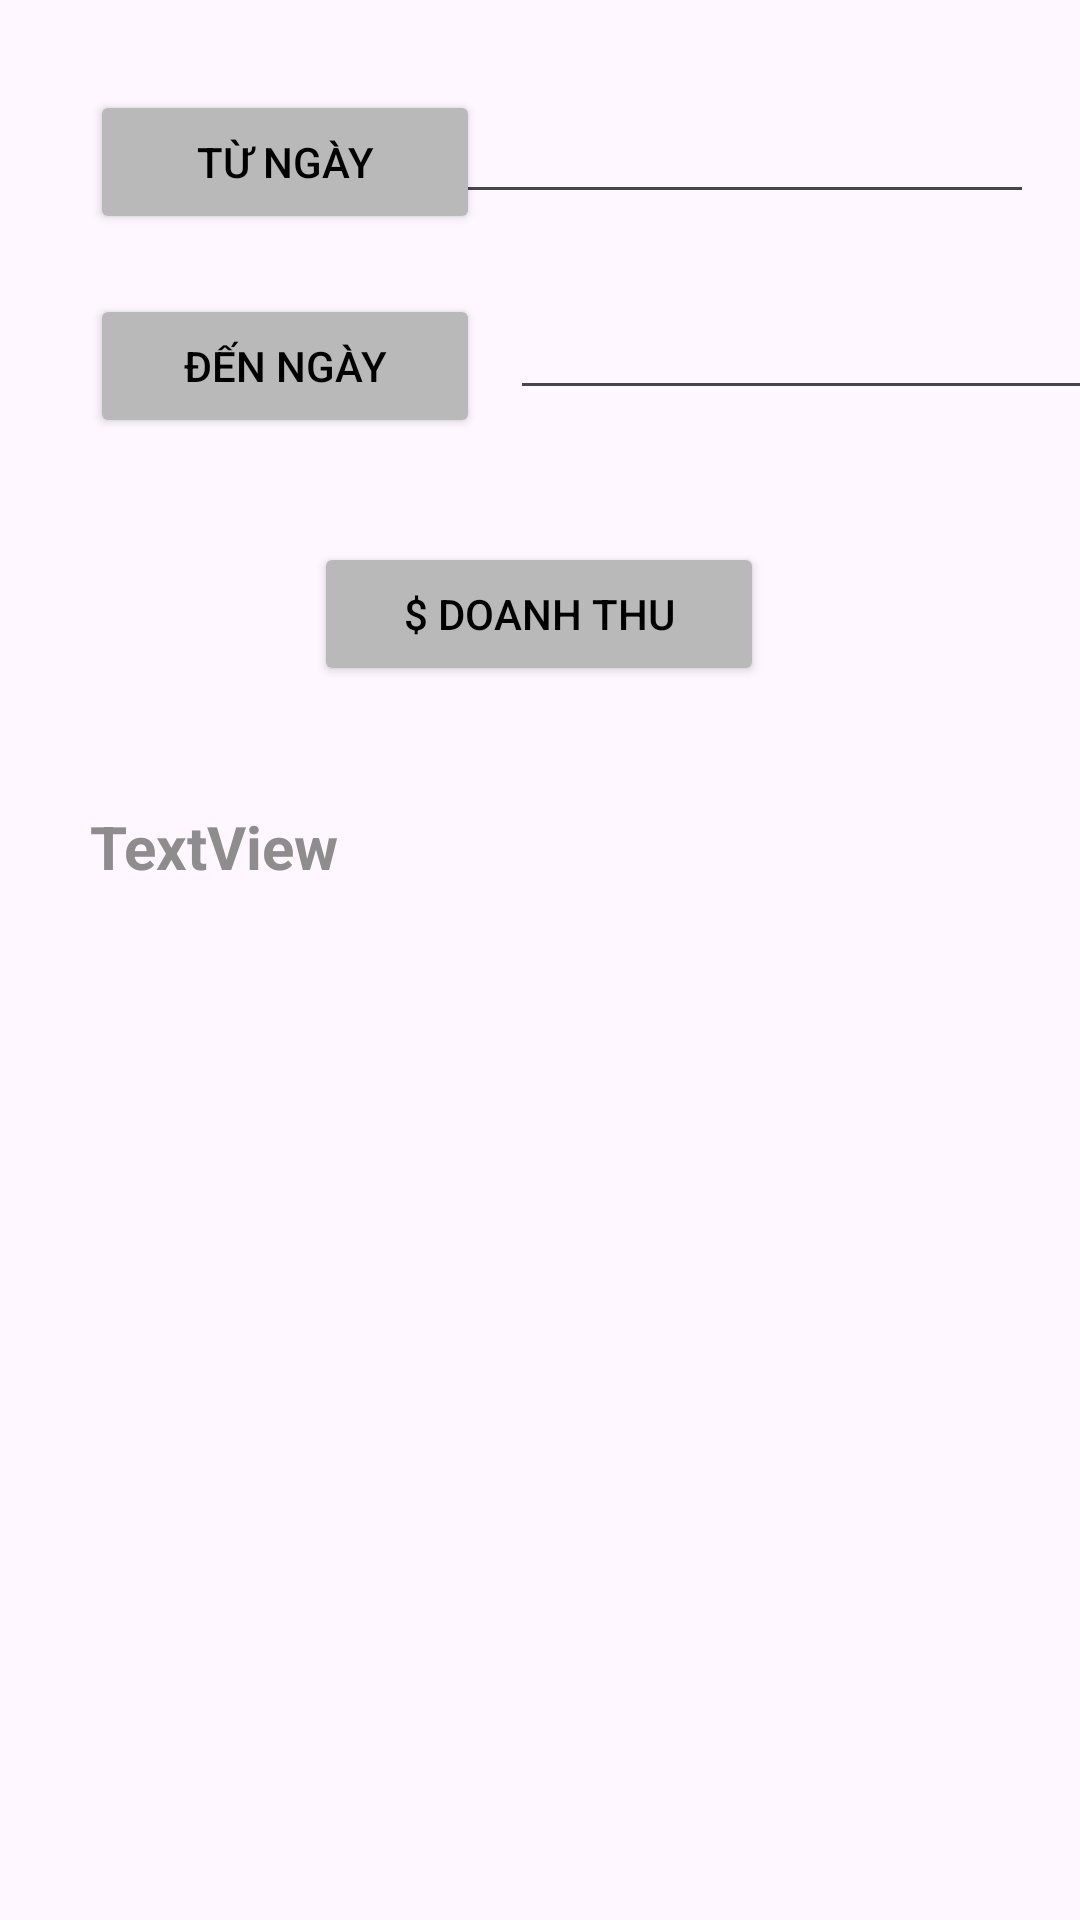

Android layout source for this screen:
<!-- AndroidManifest.xml: application theme toolbar_style -->
<!-- res/layout/fragment_doanh_thu.xml -->
<?xml version="1.0" encoding="utf-8"?>
<androidx.constraintlayout.widget.ConstraintLayout xmlns:android="http://schemas.android.com/apk/res/android"
    xmlns:app="http://schemas.android.com/apk/res-auto"
    xmlns:tools="http://schemas.android.com/tools"
    android:layout_width="match_parent"
    android:layout_height="match_parent">

    <Button
        android:id="@+id/btnTuNgay"
        android:layout_width="130dp"
        android:layout_height="wrap_content"
        android:layout_marginStart="30dp"
        android:layout_marginTop="30dp"
        android:text="Từ ngày"
        android:backgroundTint="#BAB9B9"
        android:textColor="@color/black"
        app:layout_constraintStart_toStartOf="parent"
        app:layout_constraintTop_toTopOf="parent" />

    <Button
        android:id="@+id/btnDenNgay"
        android:layout_width="130dp"
        android:layout_height="wrap_content"
        android:layout_marginStart="30dp"
        android:layout_marginTop="20dp"
        android:text="Đến ngày"
        android:backgroundTint="#BAB9B9"
        android:textColor="@color/black"
        app:layout_constraintStart_toStartOf="parent"
        app:layout_constraintTop_toBottomOf="@+id/btnTuNgay" />

    <Button
        android:id="@+id/btnDoanhThu"
        android:layout_width="150dp"
        android:layout_height="wrap_content"
        android:layout_marginStart="130dp"
        android:layout_marginTop="44dp"
        android:layout_marginEnd="131dp"
        android:text="$ Doanh thu"
        android:backgroundTint="#BAB9B9"
        android:textColor="@color/black"
        app:layout_constraintEnd_toEndOf="parent"
        app:layout_constraintStart_toStartOf="parent"
        app:layout_constraintTop_toBottomOf="@+id/edDenNgay" />

    <EditText
        android:id="@+id/edTuNgay"
        android:layout_width="200dp"
        android:layout_height="wrap_content"
        android:layout_marginStart="10dp"
        android:layout_marginTop="30dp"
        android:layout_marginEnd="41dp"
        android:ems="10"
        android:inputType="textPersonName"
        app:layout_constraintEnd_toEndOf="parent"
        app:layout_constraintStart_toEndOf="@+id/btnTuNgay"
        app:layout_constraintTop_toTopOf="parent" />

    <EditText
        android:id="@+id/edDenNgay"
        android:layout_width="200dp"
        android:layout_height="wrap_content"
        android:layout_marginStart="10dp"
        android:layout_marginTop="24dp"
        android:layout_marginEnd="41dp"
        android:ems="10"
        android:inputType="textPersonName"
        app:layout_constraintEnd_toEndOf="parent"
        app:layout_constraintHorizontal_bias="0.0"
        app:layout_constraintStart_toEndOf="@+id/btnDenNgay"
        app:layout_constraintTop_toBottomOf="@+id/edTuNgay" />

    <TextView
        android:id="@+id/tvDoanhThu"
        android:layout_width="wrap_content"
        android:layout_height="wrap_content"
        android:layout_marginStart="30dp"
        android:layout_marginTop="40dp"
        android:layout_marginEnd="323dp"
        android:text="TextView"
        android:textColor="#8E8C8C"
        android:textSize="20dp"
        android:textStyle="bold"
        app:layout_constraintEnd_toEndOf="parent"
        app:layout_constraintHorizontal_bias="0.0"
        app:layout_constraintStart_toStartOf="parent"
        app:layout_constraintTop_toBottomOf="@+id/btnDoanhThu" />
</androidx.constraintlayout.widget.ConstraintLayout>
<!-- resources referenced by this layout -->
<resources>
  <style name="toolbar_style" parent="Theme.Material3.DayNight.NoActionBar">
  
      </style>
  <!-- not gathered from this repository: default colours our renderer supplied (Android Studio template values) -->
  <color name="black">#FF000000</color>
</resources>
